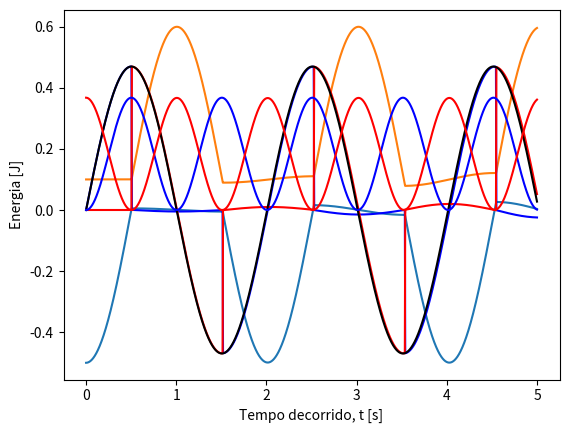

This chart was generated by the following Python code:
import numpy as np
import matplotlib.pyplot as plt

t0 = 0.0
tf = 5.0
dt = 0.001
t = np.arange(t0, tf, dt)
Nt = np.size(t)

N = 2
d = 0.1
l = 10 * d
m = 0.3
g = 9.8
k = 1e7
x0 = np.arange(0, N, 1) * d

x_arr = np.zeros((N, Nt))
v_arr = np.zeros((N, Nt))
a_arr = np.zeros((N, Nt))

x_arr[:, 0] = x0
x_arr[0, 0] = - 5 * d
v_arr[:, 0] = np.zeros(N)

def acc_toque(dx):
    if dx < d:
        a = k * abs(dx - d)**2 / m
    else:
        a = 0.0
    return a

def acc_i(i, x):
    a = 0
    if i > 0:
        a += acc_toque(x[i] - x[i - 1])
    if i < (N - 1):
        a -= acc_toque(x[i + 1] - x[i])
    a -= g * (x[i] - d * i) / l
    return a

for j in range(np.size(t) - 1):
    for i in range(0, N):
        a_arr[i, j] = acc_i(i, x_arr[:, j])
    v_arr[:, j + 1] = v_arr[:, j] + a_arr[:, j] * dt
    x_arr[:, j + 1] = x_arr[:, j] + v_arr[:, j + 1] * dt

for i in range(0, N):
    plt.plot(t, x_arr[i, :])

plt.xlabel("Tempo decorrido, t [s]")
plt.ylabel("Posição, x [m]")
plt.show()

# Calculo do momento linear
p_arr = m * v_arr
p_tot = p_arr[0, :] + p_arr[1, :]
# Representação grafica do momento
plt.plot(t, p_arr[0, :], 'b-', t, p_arr[1, :], 'r-', t, p_tot, 'k-')
plt.xlabel("Tempo decorrido, t [s]")
plt.ylabel("Posição, x [m]")
plt.show()

E_c = p_tot**2 / (2 * m)
E_p = m * g * (x_arr[0, :] - x0[0])**2 / (2 * l)
E_p += m * g * (x_arr[1, :] - x0[1])**2 / (2 * l)
plt.plot(t, E_c, 'b-', t, E_p, 'r-')
plt.xlabel("Tempo decorrido, t [s]")
plt.ylabel("Energia [J]")
plt.show()



